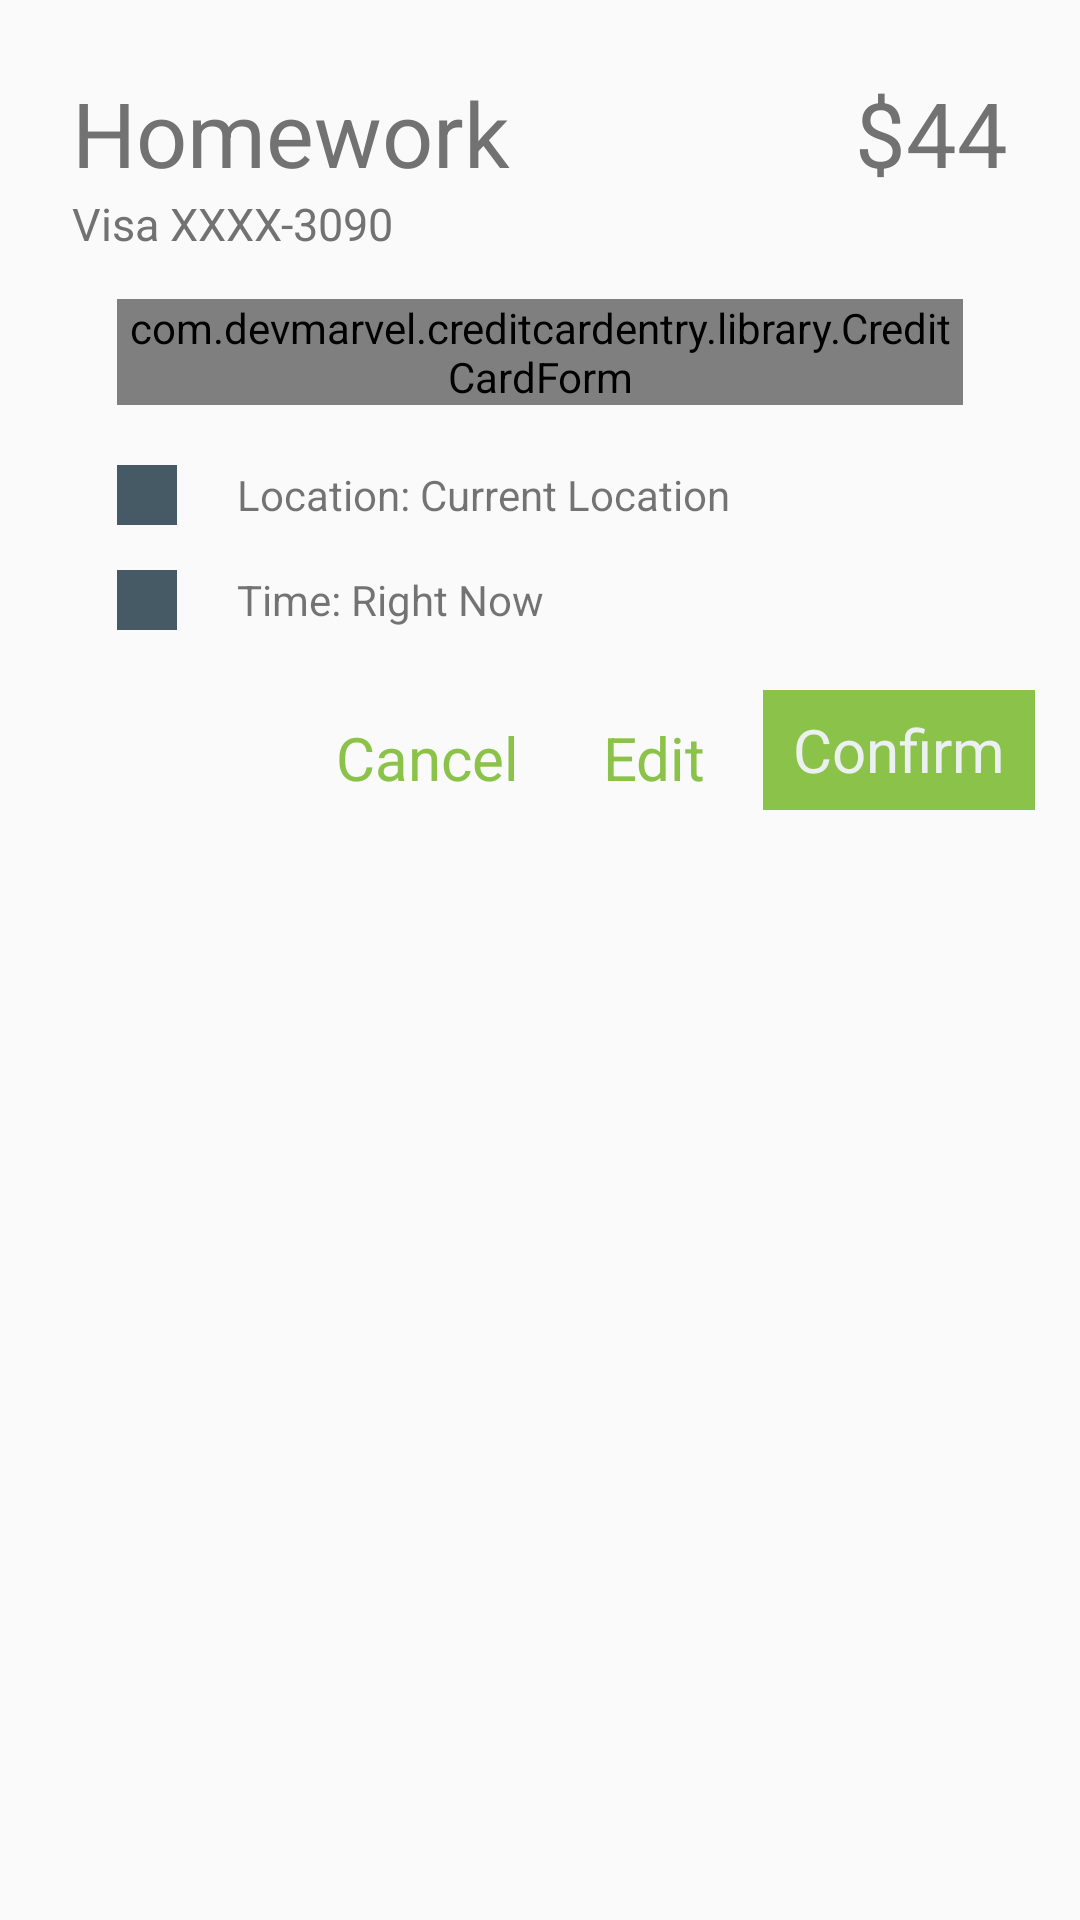

Here is an Android app screen rendered from its layout file. Give the layout XML and the strings, colors and styles it references.
<!-- AndroidManifest.xml: application theme AppTheme -->
<!-- res/layout/dialog_confirm_payment.xml -->
<?xml version="1.0" encoding="utf-8"?>
<LinearLayout xmlns:android="http://schemas.android.com/apk/res/android"
    android:layout_width="match_parent"
    android:layout_height="match_parent"
    xmlns:app="http://schemas.android.com/apk/res-auto"
    android:orientation="vertical">


    <LinearLayout
        android:layout_width="match_parent"
        android:layout_height="wrap_content"
        android:layout_marginLeft="24dp"
        android:layout_marginRight="24dp"
        android:layout_marginTop="24dp"
        android:orientation="vertical">

        <LinearLayout
            android:layout_width="match_parent"
            android:layout_height="wrap_content"
            android:orientation="horizontal"
           >

            <TextView
                android:id="@+id/gigType"
                android:layout_width="0dp"
                android:layout_height="wrap_content"
                android:layout_weight="4"
                android:textSize="30sp"
                android:textColor="@color/secondaryText"
                android:text="Homework"
                />

            <TextView
                android:id="@+id/total"
                android:layout_width="0dp"
                android:layout_height="wrap_content"
                android:layout_weight="1"
                android:gravity="right"
                android:textSize="30sp"
                android:textColor="@color/secondaryText"
                android:text="$44"
                />

        </LinearLayout>

        <TextView
            android:id="@+id/paymentType"
            android:layout_width="wrap_content"
            android:layout_height="wrap_content"
            android:textSize="15sp"
            android:textColor="@color/secondaryText"
            android:text="Visa XXXX-3090"
            />

        <com.devmarvel.creditcardentry.library.CreditCardForm
            android:id="@+id/credit_card_form"
            android:layout_width="wrap_content"
            android:layout_height="wrap_content"
            android:layout_marginTop="15sp"
            android:layout_marginLeft="15sp"
            android:layout_marginRight="15sp"
            app:include_helper="false"
            app:include_zip="false"
           />

        <LinearLayout
            android:layout_width="match_parent"
            android:layout_height="wrap_content"
            android:layout_marginLeft="10sp"
            android:layout_marginRight="1sp"
            android:layout_marginTop="15sp"

            android:orientation="horizontal">

            <ImageView
                android:id="@+id/locationIcon"
                android:layout_width="30sp"
                android:layout_height="30sp"
                android:padding="5dp"
                android:src="@color/primaryColorDark" />

            <TextView
                android:id="@+id/location"
                android:layout_width="0dp"
                android:layout_height="match_parent"
                android:layout_weight="1"
                android:gravity="center_vertical"
                android:layout_marginLeft="15sp"
                android:text="Location: Current Location" />

        </LinearLayout>

        <LinearLayout
            android:layout_width="match_parent"
            android:layout_height="wrap_content"
            android:layout_marginLeft="10sp"
            android:layout_marginRight="1sp"
            android:layout_marginTop="5sp"

            android:orientation="horizontal">

            <ImageView
                android:id="@+id/timeIcon"
                android:layout_width="30sp"
                android:layout_height="30sp"
                android:padding="5dp"
                android:src="@color/primaryColorDark" />

            <TextView
                android:id="@+id/time"
                android:layout_width="0dp"
                android:layout_height="match_parent"
                android:layout_weight="1"
                android:gravity="center_vertical"
                android:layout_marginLeft="15sp"
                android:text="Time: Right Now" />

        </LinearLayout>


    </LinearLayout>


    <RelativeLayout
        android:layout_width="match_parent"
        android:layout_height="70dp">

        <TextView
            android:id="@+id/yes"
            android:layout_width="wrap_content"
            android:layout_height="match_parent"
            android:paddingTop="5dp"
            android:paddingLeft="10dp"
            android:paddingRight="10dp"
            android:paddingBottom="5dp"
            android:layout_marginTop="15dp"
            android:layout_marginRight="15dp"
            android:layout_marginBottom="15dp"
            android:layout_marginLeft="15dp"
            android:gravity="center"
            android:layout_alignParentRight="true"
            android:background="@color/colorAccent"
            android:textColor="@color/cloud"
            android:textSize="20sp"
            android:text="Confirm" />

        <TextView
            android:id="@+id/editBooking"
            android:layout_width="wrap_content"
            android:layout_height="36dp"
            android:padding="4dp"
            android:layout_marginTop="20dp"
            android:layout_marginBottom="20dp"
            android:layout_toLeftOf="@+id/yes"
            android:textColor="@color/colorAccent"
            android:textSize="20dp"
            android:text="Edit" />

        <TextView
            android:id="@+id/cancel"
            android:layout_width="wrap_content"
            android:layout_height="36dp"
            android:padding="4dp"
            android:layout_margin="20dp"
            android:layout_toLeftOf="@+id/editBooking"
            android:textColor="@color/colorAccent"
            android:textSize="20dp"
            android:text="Cancel" />



    </RelativeLayout>


</LinearLayout>
<!-- resources referenced by this layout -->
<resources>
  <color name="cloud">#ecf0f1</color>
  <color name="colorAccent">#8BC34A</color>
  <color name="primaryColorDark">#455A64</color>
  <color name="secondaryText">#727272</color>
  <style name="AppTheme" parent="Theme.AppCompat.Light.NoActionBar">
          
          <item name="colorPrimary">@color/primaryColor</item>
          <item name="colorPrimaryDark">@color/primaryColorDark</item>
          <item name="colorAccent">@color/colorAccent</item>
      </style>
  <color name="primaryColor">#607D8B</color>
</resources>
